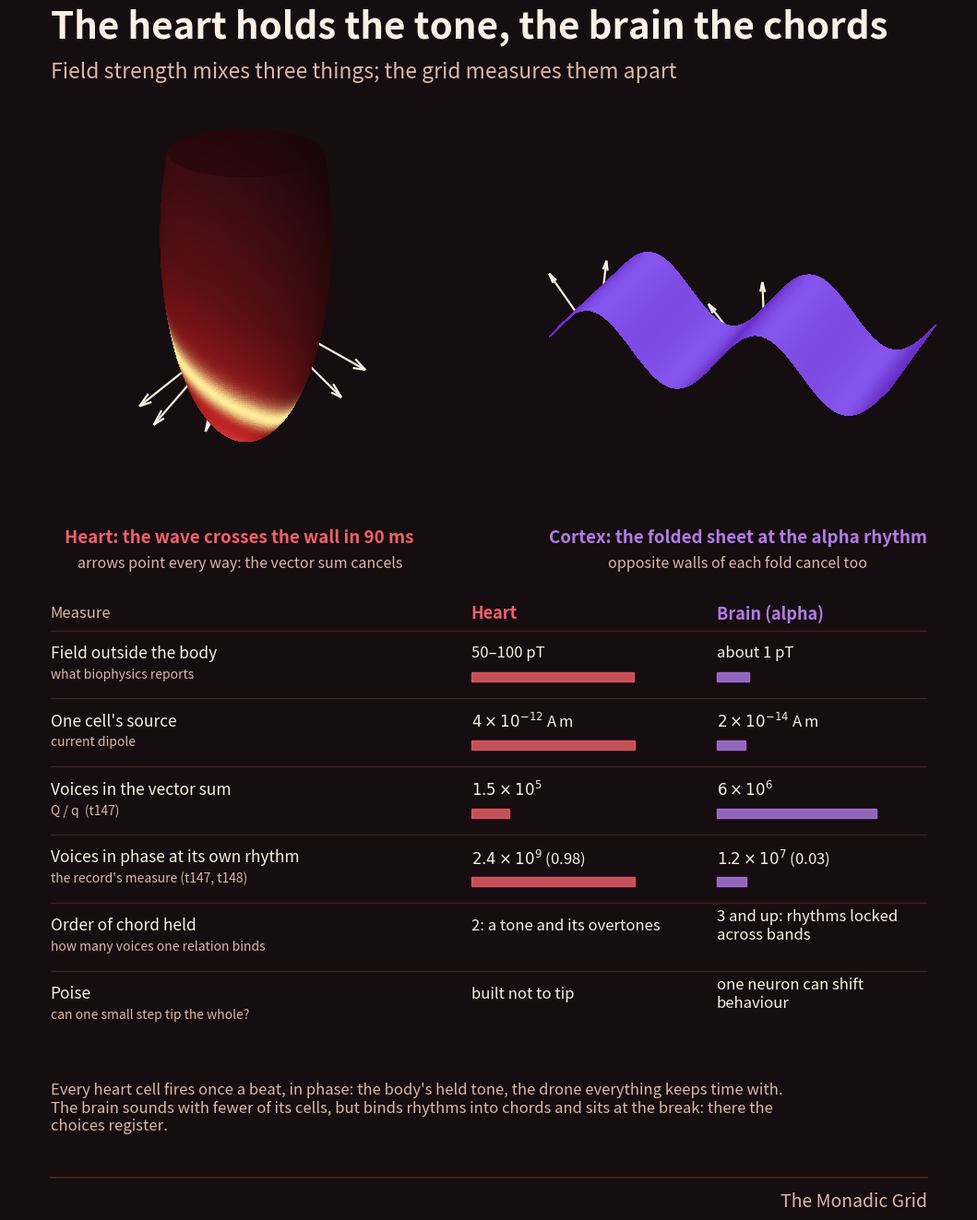

This figure's Python source: (Note: this script raises an exception after producing the figure.)
"""Monads chapter: the heart and the brain on the grid's measures (t147 values; post hoc rows labelled)."""
import numpy as np, matplotlib, textwrap; matplotlib.use('Agg'); import matplotlib.pyplot as plt
BG, INK, MUTED, LINE, PANEL = '#160D10', '#FBEFE6', '#D8B9A6', '#3A2420', '#201317'
HEART, BRAIN = '#F0606A', '#B07CE8'
fig = plt.figure(figsize=(10.8, 13.5), dpi=100); fig.patch.set_facecolor(BG)
fig.text(0.06, 0.95, 'The heart holds the tone, the brain the chords', color=INK, fontsize=29, fontweight='bold')
fig.text(0.06, 0.918, 'Field strength mixes three things; the grid measures them apart', color=MUTED, fontsize=16.5)

# Heart: left ventricle as a truncated ellipsoidal shell, coloured by activation time, outward dipoles at the front
ax = fig.add_axes([0.0, 0.53, 0.5, 0.37], projection='3d'); ax.set_facecolor(BG); ax.axis('off')
th, ph = np.meshgrid(np.linspace(0, 0.64*np.pi, 120), np.linspace(0, 2*np.pi, 160))
X, Y, Z = 0.75*np.sin(th)*np.cos(ph), 0.75*np.sin(th)*np.sin(ph), -1.2*np.cos(th)
cmhh = matplotlib.colors.LinearSegmentedColormap.from_list('h', ['#F0606A', '#B91C1C', '#5B1016', '#2A0A0E'])
act = (th/(0.64*np.pi))*0.8 + 0.2*(1 + np.cos(ph - 0.6))/2
front = np.exp(-((act - 0.42)/0.05)**2); shade = 0.55 + 0.45*np.clip(np.cos(ph + 0.95), 0, 1)
colh = cmhh(act)*shade[..., None]; colh[..., :3] = np.clip(colh[..., :3]*(1 - front[..., None]) + np.array([1.0, 0.93, 0.6])*front[..., None], 0, 1); colh[..., 3] = 1

ax.plot_surface(X, Y, Z, facecolors=colh, rstride=1, cstride=1, linewidth=0, antialiased=False, shade=False)
for p0 in np.linspace(-2.2, 0.9, 6):
    t0 = 0.27*np.pi + 0.1*(1 + np.cos(p0 - 0.6)); x, y, z = 0.75*np.sin(t0)*np.cos(p0), 0.75*np.sin(t0)*np.sin(p0), -1.2*np.cos(t0)
    n = np.array([np.sin(t0)*np.cos(p0)/0.75, np.sin(t0)*np.sin(p0)/0.75, -np.cos(t0)/1.2]); n /= np.linalg.norm(n)
    ax.quiver(x, y, z, *(0.45*n), color=INK, lw=1.6, arrow_length_ratio=0.25)
ax.set_box_aspect((1, 1, 1.3)); ax.view_init(elev=22, azim=-35); ax.set_xlim(-1.1, 1.1); ax.set_ylim(-1.1, 1.1); ax.set_zlim(-1.4, 0.4)
fig.text(0.25, 0.545, 'Heart: the wave crosses the wall in 90 ms', color=HEART, fontsize=13.5, ha='center', fontweight='bold')
fig.text(0.25, 0.525, 'arrows point every way: the vector sum cancels', color=MUTED, fontsize=11.5, ha='center')

# Brain: a folded cortical sheet in one alpha phase, dipoles normal to the sheet, opposite across each fold
ax = fig.add_axes([0.5, 0.53, 0.5, 0.37], projection='3d'); ax.set_facecolor(BG); ax.axis('off')
u, v = np.meshgrid(np.linspace(-np.pi, np.pi, 220), np.linspace(-1.2, 1.2, 60))
Zb = 0.55*np.sin(2*u)
dzdu = 1.1*np.cos(2*u); nz = 1/np.sqrt(1 + dzdu**2); phase = 2*(0.25 + 0.6*nz*(0.6 + 0.4*np.sign(-dzdu)*np.abs(dzdu)/1.1*0.5)) - 1
cmb = matplotlib.colors.LinearSegmentedColormap.from_list('b', ['#1E0B3D', '#5B21B6', '#8B5CF6', '#DDD6FE'])
ax.plot_surface(u, v, Zb, facecolors=cmb((phase + 1)/2), rstride=1, cstride=1, linewidth=0, antialiased=False, shade=False)
for uu in np.linspace(-np.pi + 0.35, np.pi - 0.35, 12):
    dz = 1.1*np.cos(2*uu); n = np.array([-dz, 0, 1]); n /= np.linalg.norm(n)
    ax.quiver(uu, -0.9, 0.55*np.sin(2*uu), *(0.75*n), color=INK, lw=1.6, arrow_length_ratio=0.22)
ax.set_box_aspect((2.2, 1, 0.9)); ax.view_init(elev=24, azim=-70); ax.set_zlim(-1.2, 1.4)
fig.text(0.75, 0.545, 'Cortex: the folded sheet at the alpha rhythm', color=BRAIN, fontsize=13.5, ha='center', fontweight='bold')
fig.text(0.75, 0.525, 'opposite walls of each fold cancel too', color=MUTED, fontsize=11.5, ha='center')

# Scoreboard
ax = fig.add_axes([0.06, 0.07, 0.88, 0.43]); ax.set_facecolor(BG); ax.axis('off'); ax.set_xlim(0, 1); ax.set_ylim(-0.1, 1)
ax.text(0.0, 0.97, 'Measure', color=MUTED, fontsize=12, va='center'); ax.text(0.48, 0.97, 'Heart', color=HEART, fontsize=13, va='center', fontweight='bold')
ax.text(0.76, 0.97, 'Brain (alpha)', color=BRAIN, fontsize=13, va='center', fontweight='bold')
rows = [('Field outside the body', 'what biophysics reports', '50–100 pT', 'about 1 pT', (100, 1)),
        ('One cell\'s source', 'current dipole', r'$4\times10^{-12}$ A m', r'$2\times10^{-14}$ A m', (4e-12, 1.7e-14)),
        ('Voices in the vector sum', 'Q / q  (t147)', r'$1.5\times10^{5}$', r'$6\times10^{6}$', (1.5e5, 6e6)),
        ('Voices in phase at its own rhythm', 'the record\'s measure (t147, t148)', r'$2.4\times10^{9}$ (0.98)', r'$1.2\times10^{7}$ (0.03)', (2.4e9, 1.2e7)),
        ('Order of chord held', 'how many voices one relation binds', '2: a tone and its overtones', '3 and up: rhythms locked across bands', None),
        ('Poise', 'can one small step tip the whole?', 'built not to tip', 'one neuron can shift behaviour', None)]
y = 0.87
for name, sub, h, b, vals in rows:
    ax.add_artist(plt.Line2D([0, 1], [y + 0.065, y + 0.065], color=LINE, lw=1))
    ax.text(0.0, y + 0.018, name, color=INK, fontsize=12.5, va='center'); ax.text(0.0, y - 0.025, sub, color=MUTED, fontsize=10, va='center')
    ax.text(0.48, y + 0.018, h, color=INK, fontsize=12, va='center'); ax.text(0.76, y + 0.018, '\n'.join(textwrap.wrap(b, 26)), color=INK, fontsize=12, va='center')
    if vals and vals[1] is not None:
        lo, hi = np.log10(min(vals)) - 0.5, np.log10(max(vals)) + 0.2
        for x0, val, c in ((0.48, vals[0], HEART), (0.76, vals[1], BRAIN)):
            w = 0.2*(np.log10(val) - lo)/(hi - lo); ax.add_patch(plt.Rectangle((x0, y - 0.04), w, 0.018, color=c, alpha=0.8))
    elif vals:
        ax.add_patch(plt.Rectangle((0.48, y - 0.04), 0.2, 0.018, color=HEART, alpha=0.8))
    y -= 0.14
ax.text(0.0, -0.1, '\n'.join(textwrap.wrap('Every heart cell fires once a beat, in phase: the body\'s held tone, the drone everything keeps time with. The brain sounds with fewer of its cells, but binds rhythms into chords and sits at the break: there the choices register.', 105)),
        color=MUTED, fontsize=12, va='bottom')
fig.add_artist(plt.Line2D([0.06, 0.94], [0.035, 0.035], color=LINE, lw=1.5, transform=fig.transFigure))
fig.text(0.94, 0.012, 'The Monadic Grid', color=MUTED, fontsize=14, ha='right')
fig.savefig('drafts/monads/visuals/heart_brain.png', facecolor=BG); print('ok')
